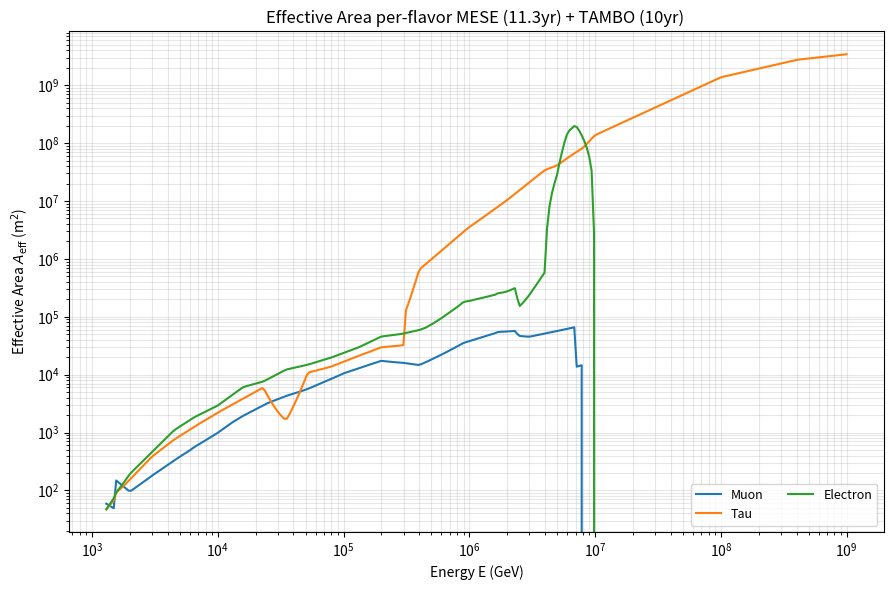

Python code for this plot:
#!/usr/bin/env python3
# Interpolate effective areas on a common grid, plot, and save CSV/PNG.
# used for all Energy data MESE 11.3 years + Tambo

import os
import numpy as np
import pandas as pd
import matplotlib.pyplot as plt

# ------------------------ Config (edit as needed) ------------------------

T_years = 11.3
DeltaOmega = 4*np.pi 

OUTPUT_CSV = "MC_outputs/effareasMESETambo2.csv"
PLOT_PNG   = "combined_plot.png"

SEC_PER_YEAR = 365.25 * 24 * 3600.0

# ------------------------ Data ------------------------
'''HESE DATA
# E1: tau double-bang, E2: cascades, E3: tracks
E1 = np.array([4e4,6e4,1e5,2.1e5,3.5e5,5.5e5], dtype=float)
E2 = np.array([1.3e3,2.0e3,3.0e3,4.2e3,6.5e3,1.0e4,1.6e4,2.3e4,3.5e4,5.5e4,
               8.0e4,1.2e5,1.9e5,3.0e5,4.2e5,6.7e5,1.0e6,2.0e6], dtype=float)
E3 = np.array([1.5e3,2.0e3,6.0e3,1.3e4,2.5e4,5.0e4,1.0e5,2.0e5,4.0e5,3.5e6], dtype=float)

Ncasc = np.array([1.0e3,1.2e3,1.0e3,7.0e2,4.5e2,3.0e2,2.0e2,1.4e2,8.0e1,4.0e1,
                  3.0e1,1.5e1,6.0,3.0,2.0,2.0,1.0,1.0], dtype=float)
Ndb   = np.array([3,1,2,1,1,1], dtype=float)
Ntrack= np.array([2.6e3,1.5e3,6.0e2,2.5e2,1.0e2,4.0e1,1.5e1,2.0,1.0,1.0], dtype=float)

'''

E1   = [2.5e4, 5e4, 1e5, 2e5, 4e5, 8e5, 1.8e6, 3.5e6, 7e6]
E1_Mu       = [5.5e-2, 2e-1, 1.5e-1, 8e-2, 4.5e-2, 1.5e-2, 1e-2, 3e-3, 1e-3]
E1_e        = [7e-2, 4e-1, 2.2e-1, 1.8e-1, 7e-2, 3e-2, 1.5e-2, 1.8e-2, 5e-2]
E1_Tau      = [2e-1, 7e-1, 1e0, 1.5e0, 1e0, 6e-1, 2.8e-1, 1e-1, 4e-2]

E2   = [1.3e3, 2e3, 3e3, 4.5e3, 6.5e3, 1e4, 1.6e4, 2.3e4, 3.5e4, 5.2e4,
               8e4, 1.3e5, 2e5, 2.9e5, 4.5e5, 7e5, 1e6, 1.6e6, 2.3e6, 2.5e6, 5e6, 8e6]
E2_Mu       = [2.5e1, 7, 8.5, 9, 9.5, 8, 6.5, 5, 3.5, 2, 1.5, 1, 6e-1, 5e-1, 3e-1, 1.6e-1, 1.2e-1, 7e-2, 3.5e-2, 3e-2, 1.8e-2, 1e-2]
E2_e        = [2e1, 4e1, 5e1, 6e1, 6e1, 5.5e1, 5e1, 3.5e1, 3e1, 2e1, 1.5e1, 10, 7, 4.5, 3, 2, 1.5, 1, 5.5e-1, 4.5e-1, 2, 4e-1]
E2_Tau      = [2e1, 3e1, 4e1, 4e1, 4e1, 4e1, 3e1, 2.6e1, 2e0, 1.3e1, 9, 6, 3.5, 2, 1.2, 7e-1, 4e-1, 2e-1, 1.4e-1, 8e-2, 4e-2, 2.2e-2]

E3   = [1.5e3, 2e3, 6e3, 1.3e4, 2.5e4, 5e4, 1e5, 2e5, 4e5, 9e5, 1.7e6, 3e6, 7e6]
E3_Mu       = [2.5e1, 2.7e1, 20, 18, 15, 10, 7, 4, 1, 0.8, 4e-1, 1.8e-1, 8e-2]
E3_e        = [2, 1.2, 3, 3, 1, 1, 1.2, 0.9, 0.6, 2.5, 9e-1, 1e-1, 2.5e-2]
E3_Tau      = [4, 5, 4.5, 4.5, 3.5, 3, 2, 1.1, 0.6, 2.5, 1.8e-1, 8e-3, 4e-2]


# ------------------------ Helpers ------------------------
def flux(E, phi0_per_flavor=2.72e-18, gamma=2.54, E0=1e5):
    """Per-flavor flux model: phi0 * (E/E0)^(-gamma), with E in GeV."""
    return phi0_per_flavor * ((E / E0) ** (-gamma))

def effective_area_from_Nev(E_GeV, N_ev, T_years, DeltaOmega):
    """
    Compute binned A_eff (m^2) from event counts:
    N = flux(E) * A_eff * T * dE * ΔΩ  -> A_eff = N / (flux*T*dE*ΔΩ)
    """
    E_GeV = np.asarray(E_GeV, dtype=float)
    N_ev  = np.asarray(N_ev, dtype=float)

    order = np.argsort(E_GeV)
    E_GeV = E_GeV[order]
    N_ev  = N_ev[order]

    # Geometric bin edges from centers
    edges = np.zeros(len(E_GeV) + 1)
    for i in range(1, len(E_GeV)):
        edges[i] = np.sqrt(E_GeV[i-1] * E_GeV[i])
    edges[0]  = E_GeV[0]  / np.sqrt(E_GeV[1] / E_GeV[0])
    edges[-1] = E_GeV[-1] * np.sqrt(E_GeV[-1] / E_GeV[-2])

    T_sec = T_years * SEC_PER_YEAR
    dE = np.diff(edges)

    Aeff_cm2 = N_ev / (T_sec * DeltaOmega * flux(E_GeV) * dE)
    Aeff_m2 = Aeff_cm2/10e4
    return E_GeV, Aeff_cm2

def log_interp(x, xp, fp):
    """Log-log linear interpolation. Returns 0 outside the positive range."""
    xp = np.asarray(xp); fp = np.asarray(fp)
    mask = (xp > 0) & (fp > 0)
    xp = xp[mask]; fp = fp[mask]
    x = np.asarray(x, dtype=float)
    if len(xp) < 2:
        return np.zeros_like(x)
    xlog  = np.log10(x)
    xplog = np.log10(xp)
    fplog = np.log10(fp)
    ylog = np.interp(xlog, xplog, fplog, left=np.nan, right=np.nan)
    y = 10**ylog
    y[np.isnan(y)] = 0.0
    return y


def effective_area_from_sensitivity(E_pts, E2Phi_pts, *, E_units, T_years, mu90=2.3, DeltaOmega):
    E = np.asarray(E_pts, dtype=float)
    E2Phi = np.asarray(E2Phi_pts, dtype=float)

    if str(E_units).lower() == "ev":
        E_GeV = E / 1e9
    else:
        E_GeV = E.copy()

    order = np.argsort(E_GeV)
    E_GeV = E_GeV[order]
    E2Phi = E2Phi[order]

    # Geometric bin edges from centers
    edges = np.zeros(len(E_GeV) + 1)
    for i in range(1, len(E_GeV)):
        edges[i] = np.sqrt(E_GeV[i-1] * E_GeV[i])
    edges[0]  = E_GeV[0]  / np.sqrt(E_GeV[1] / E_GeV[0])
    edges[-1] = E_GeV[-1] * np.sqrt(E_GeV[-1] / E_GeV[-2])

    #Phi = E2Phi / (E_GeV)**2
    #T_sec = T_years * SEC_PER_YEAR

    dE = np.diff(edges) 

    # A_eff from the rearranged N=μ90 at sensitivity
    Aeff_cm2 = mu90 / (T_sec * DeltaOmega * Phi *  dE )
    Aeff_m2 = Aeff_cm2 / 1e4
    return E_GeV, Aeff_cm2


# ------------------------ Compute component A_eff ------------------------
E1mu, A1mu = effective_area_from_Nev(E1, E1_Mu, T_years, DeltaOmega)
E1e, A1e = effective_area_from_Nev(E1, E1_e, T_years, DeltaOmega)
E1tau, A1tau = effective_area_from_Nev(E1, E1_Tau, T_years, DeltaOmega)

E2mu, A2mu = effective_area_from_Nev(E2, E2_Mu, T_years, DeltaOmega)
E2e, A2e = effective_area_from_Nev(E2, E2_e, T_years, DeltaOmega)
E2tau, A2tau = effective_area_from_Nev(E2, E2_Tau, T_years, DeltaOmega)

E3mu, A3mu = effective_area_from_Nev(E3, E3_Mu, T_years, DeltaOmega)
E3e, A3e = effective_area_from_Nev(E3, E3_e, T_years, DeltaOmega)
E3tau, A3tau = effective_area_from_Nev(E3, E3_Tau, T_years, DeltaOmega)


# ------------------------------ TAMBO (A) ---------------------------------
tambo_angle = 4*np.pi
tambo_E_GeV_base = np.array([3e5, 4e5, 1e6, 2e6, 4e6, 5e6, 6e6, 7e6, 8e6, 1e7, 3e7, 1e8, 4e8, 1e9], dtype=float)
tambo_all_ap_m2sr_base = np.array([1, 9, 50, 150, 500, 1000, 3000, 4000, 3000, 2000, 6000, 20000, 40000, 50000], dtype=float)
tambo_tau_ap_m2sr_base = np.array([1, 9, 50, 150, 500, 600, 800, 1000, 1200, 2000, 6000, 20000, 40000, 50000], dtype=float)

E_tambo = np.logspace(np.log10(tambo_E_GeV_base.min()), np.log10(tambo_E_GeV_base.max()), 200)
AOm_tambo_tau = log_interp(E_tambo, tambo_E_GeV_base, tambo_tau_ap_m2sr_base)     
AOm_tambo_all = log_interp(E_tambo, tambo_E_GeV_base, tambo_all_ap_m2sr_base)       
AOm_tambo_e   = np.abs(AOm_tambo_all - AOm_tambo_tau)            

A_tambo_e = AOm_tambo_e  / tambo_angle * (10*3600*24)
A_tambo_tau = AOm_tambo_tau  / tambo_angle* (10*3600*24)


# ------------------------ Common energy grid ------------------------
emin = min(min(E1), min(E2), min(E3), min(E_tambo))
emax = max(max(E1), max(E2), max(E3), max(E_tambo))
master = np.logspace(np.log10(emin), np.log10(emax), 300)

#A_tau_master = log_interp(master, E_casc, A_casc_tau) + log_interp(master, E_db,  A_db) + log_interp(master, E_tambo,  A_tambo_tau)
#A_mu_master  = log_interp(master, E_casc, A_casc_mu)  + log_interp(master, E_trk, A_trk)
#A_e_master   = log_interp(master, E_casc, A_casc_e)+ log_interp(master, E_tambo,  A_tambo_e)

A_mu_master = log_interp(master, E1mu, A1mu) + log_interp(master, E2mu,  A2mu) + log_interp(master, E3mu,  A3mu) 
A_tau_master = log_interp(master, E1tau, A1tau) + log_interp(master, E2tau,  A2tau) + log_interp(master, E3tau,  A3tau)+ log_interp(master, E_tambo,  A_tambo_tau)
A_e_master = log_interp(master, E1e, A1e) + log_interp(master, E2e,  A2e) + log_interp(master, E3e,  A3e) + log_interp(master, E_tambo,  A_tambo_e)

# ------------------------ Plot ------------------------
plt.figure(figsize=(9,6), dpi=140)
plt.loglog(master, A_mu_master,  label="Muon")
plt.loglog(master, A_tau_master, label="Tau")
plt.loglog(master, A_e_master,   label="Electron")
plt.xlabel("Energy E (GeV)")
plt.ylabel(r"Effective Area $A_{\rm eff}$ (m$^2$)")
plt.title("Effective Area per-flavor MESE (11.3yr) + TAMBO (10yr) ")
plt.grid(True, which="both", alpha=0.3)
plt.legend(loc="lower right", fontsize=9, ncol=2)
plt.tight_layout()
plt.savefig(PLOT_PNG)
print(f"Saved plot: {PLOT_PNG}")

# ------------------------ Save CSV ------------------------
os.makedirs(os.path.dirname(OUTPUT_CSV), exist_ok=True)
df = pd.DataFrame({
    "E_GeV": master,
    "A_mu_m2": A_mu_master,
    "A_tau_m2": A_tau_master,
    "A_e_m2": A_e_master,
})
df.to_csv(OUTPUT_CSV, index=False)
print(f"Saved CSV:  {OUTPUT_CSV}")